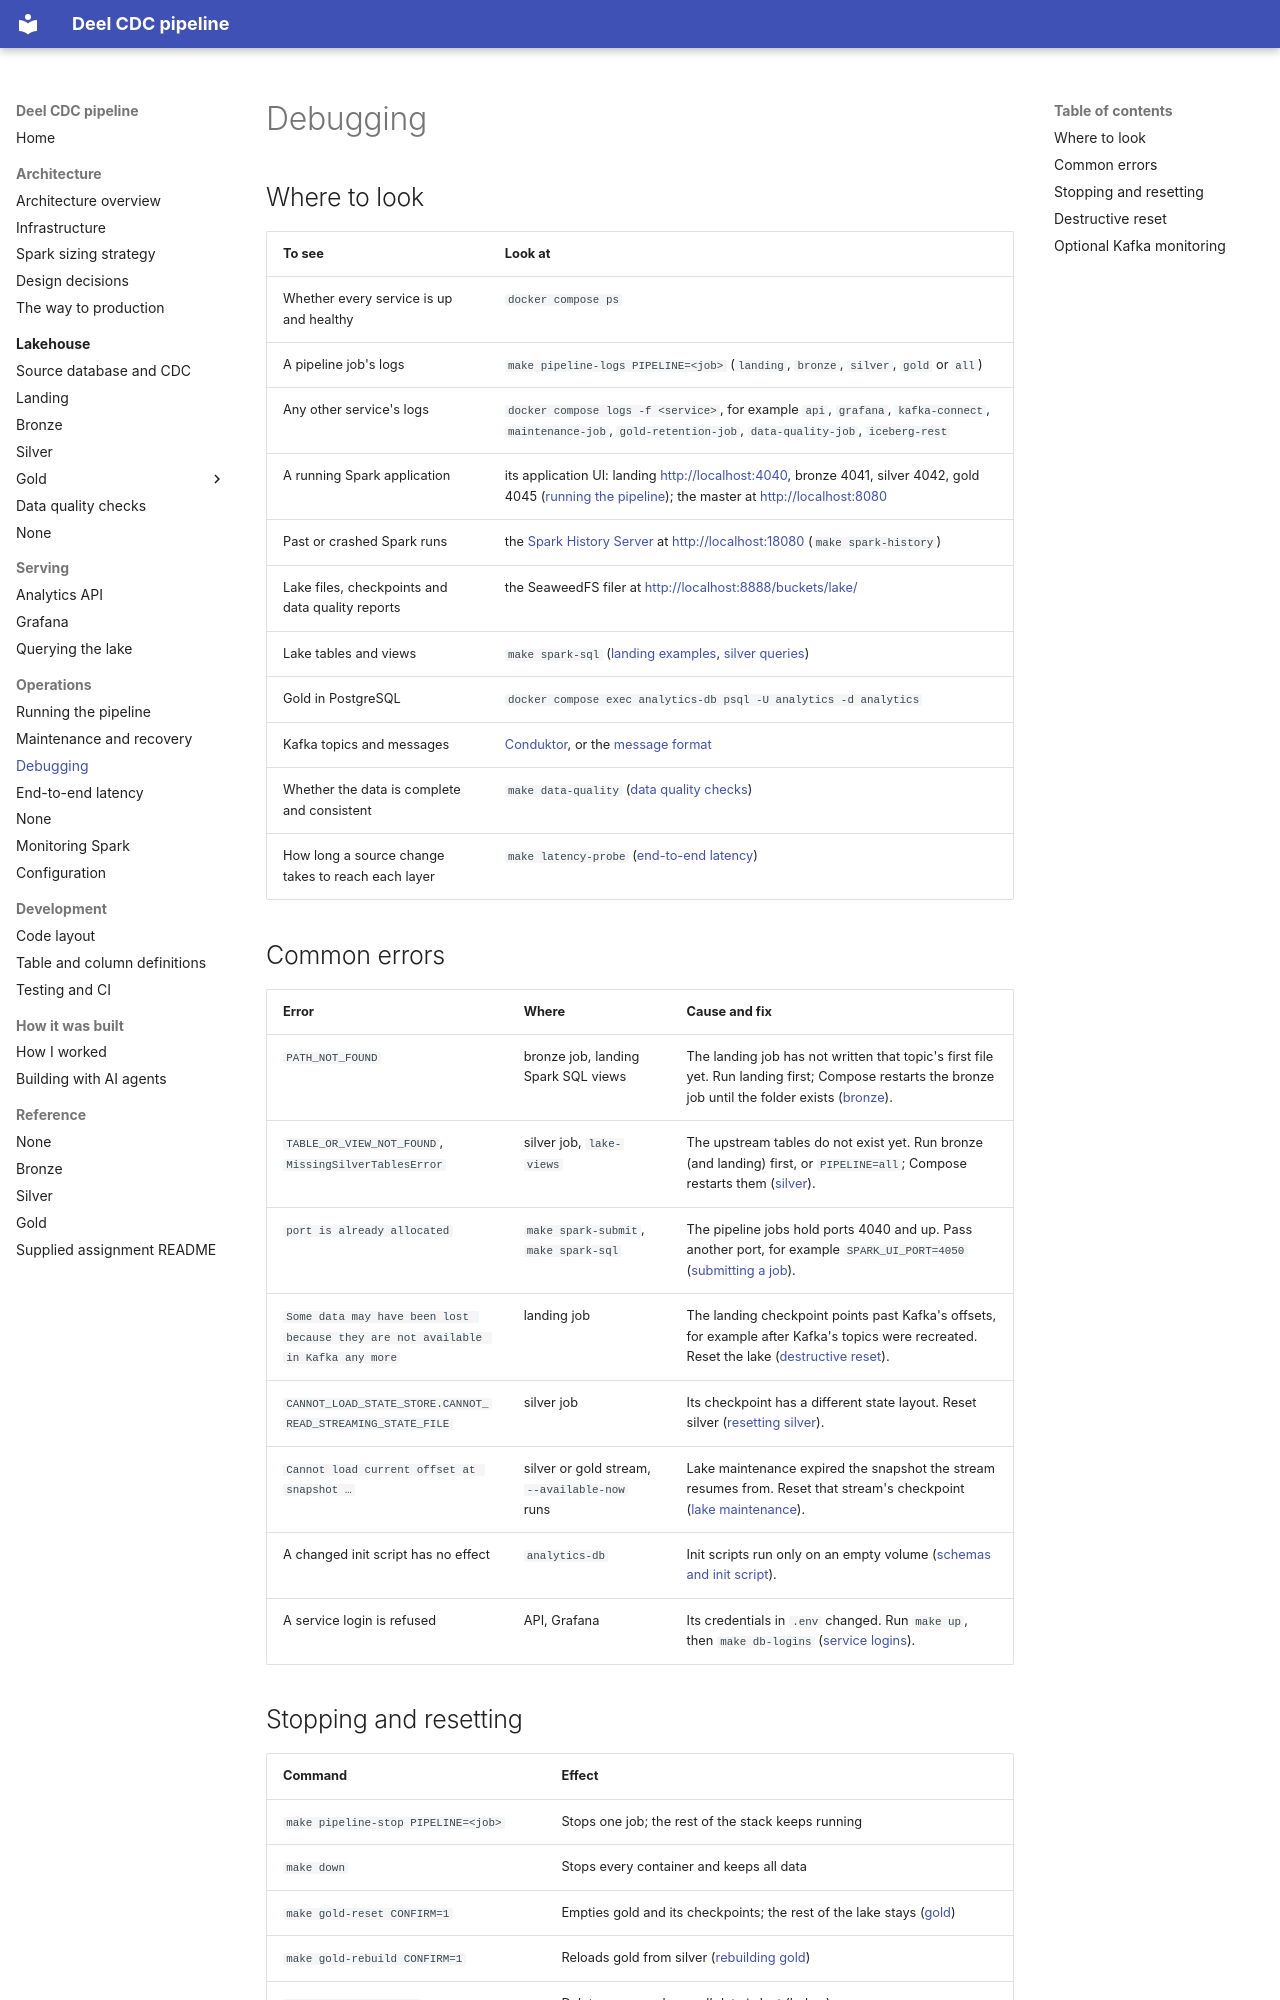

repository: jonathan5p/deel-home-task · page: operations/debugging/index.html · generator: mkdocs

# Debugging

## Where to look

| To see | Look at |
| --- | --- |
| Whether every service is up and healthy | `docker compose ps` |
| A pipeline job's logs | `make pipeline-logs PIPELINE=<job>` (`landing`, `bronze`, `silver`, `gold` or `all`) |
| Any other service's logs | `docker compose logs -f <service>`, for example `api`, `grafana`, `kafka-connect`, `maintenance-job`, `gold-retention-job`, `data-quality-job`, `iceberg-rest` |
| A running Spark application | its application UI: landing <http://localhost:4040>, bronze 4041, silver 4042, gold 4045 ([running the pipeline](running-the-pipeline.md)); the master at <http://localhost:8080> |
| Past or crashed Spark runs | the [Spark History Server](../architecture/infrastructure.md#spark-history-server-optional) at <http://localhost:18080> (`make spark-history`) |
| Lake files, checkpoints and data quality reports | the SeaweedFS filer at <http://localhost:8888/buckets/lake/> |
| Lake tables and views | `make spark-sql` ([landing examples](../lakehouse/landing.md#inspecting-the-landing-zone-with-spark-sql), [silver queries](../lakehouse/silver.md)) |
| Gold in PostgreSQL | `docker compose exec analytics-db psql -U analytics -d analytics` |
| Kafka topics and messages | [Conduktor](#optional-kafka-monitoring), or the [message format](../lakehouse/source-and-cdc.md#message-format) |
| Whether the data is complete and consistent | `make data-quality` ([data quality checks](../lakehouse/data-quality.md)) |
| How long a source change takes to reach each layer | `make latency-probe` ([end-to-end latency](latency.md)) |

## Common errors

| Error | Where | Cause and fix |
| --- | --- | --- |
| `PATH_NOT_FOUND` | bronze job, landing Spark SQL views | The landing job has not written that topic's first file yet. Run landing first; Compose restarts the bronze job until the folder exists ([bronze](../lakehouse/bronze.md)). |
| `TABLE_OR_VIEW_NOT_FOUND`, `MissingSilverTablesError` | silver job, `lake-views` | The upstream tables do not exist yet. Run bronze (and landing) first, or `PIPELINE=all`; Compose restarts them ([silver](../lakehouse/silver.md)). |
| `port is already allocated` | `make spark-submit`, `make spark-sql` | The pipeline jobs hold ports 4040 and up. Pass another port, for example `SPARK_UI_PORT=4050` ([submitting a job](../architecture/infrastructure.md#submitting-a-job)). |
| `Some data may have been lost because they are not available in Kafka any more` | landing job | The landing checkpoint points past Kafka's offsets, for example after Kafka's topics were recreated. Reset the lake ([destructive reset](#destructive-reset)). |
| `CANNOT_LOAD_STATE_STORE.CANNOT_READ_STREAMING_STATE_FILE` | silver job | Its checkpoint has a different state layout. Reset silver ([resetting silver](../lakehouse/silver.md#resetting-silver)). |
| `Cannot load current offset at snapshot …` | silver or gold stream, `--available-now` runs | Lake maintenance expired the snapshot the stream resumes from. Reset that stream's checkpoint ([lake maintenance](maintenance-and-recovery.md#lake-maintenance)). |
| A changed init script has no effect | `analytics-db` | Init scripts run only on an empty volume ([schemas and init script](../architecture/infrastructure.md#schemas-and-init-script)). |
| A service login is refused | API, Grafana | Its credentials in `.env` changed. Run `make up`, then `make db-logins` ([service logins](../architecture/infrastructure.md#read-only-service-logins)). |
